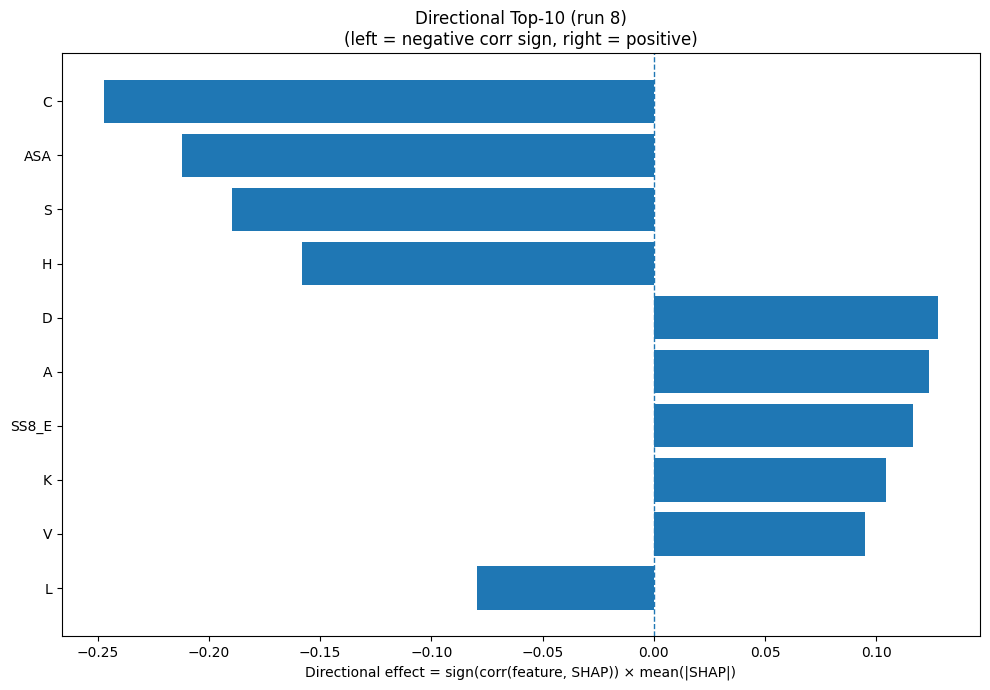

The file beside this chart, header and first rows:
Index, Feature, CorrSign, MeanAbsSHAP, DirectionalEffect
1, C, -1.0, 0.2474, -0.2474
31, ASA, -1.0, 0.2123, -0.2123
15, S, -1.0, 0.1897, -0.1897
6, H, -1.0, 0.1582, -0.1582
2, D, 1.0, 0.1278, 0.1278
0, A, 1.0, 0.1237, 0.1237
24, SS8_E, 1.0, 0.1164, 0.1164
8, K, 1.0, 0.1042, 0.1042
17, V, 1.0, 0.09479, 0.09479
9, L, -1.0, 0.07942, -0.07942
7, I, 1.0, 0.06488, 0.06488
12, P, -1.0, 0.06364, -0.06364
18, W, -1.0, 0.06294, -0.06294
5, G, 1.0, 0.06252, 0.06252
27, SS8_B, -1.0, 0.04171, -0.04171
11, N, 1.0, 0.04092, 0.04092
21, SS3_E, -1.0, 0.03355, -0.03355
30, SS8_-, -1.0, 0.03331, -0.03331
28, SS8_T, 1.0, 0.02668, 0.02668
25, SS8_G, 1.0, 0.02518, 0.02518
19, Y, 1.0, 0.02357, 0.02357
26, SS8_I, 1.0, 0.02314, 0.02314
13, Q, -1.0, 0.0197, -0.0197
3, E, 1.0, 0.01531, 0.01531
22, SS3_C, -1.0, 0.01432, -0.01432
10, M, 1.0, 0.01423, 0.01423
23, SS8_H, 1.0, 0.01236, 0.01236
14, R, -1.0, 0.01116, -0.01116
29, SS8_S, 1.0, 0.009217, 0.009217
4, F, -1.0, 0.008555, -0.008555
16, T, -1.0, 0.006618, -0.006618
32, GRAVY, 1.0, 0.005853, 0.005853
20, SS3_H, -1.0, 0.005537, -0.005537
33, AROM, -1.0, 0.005061, -0.005061
